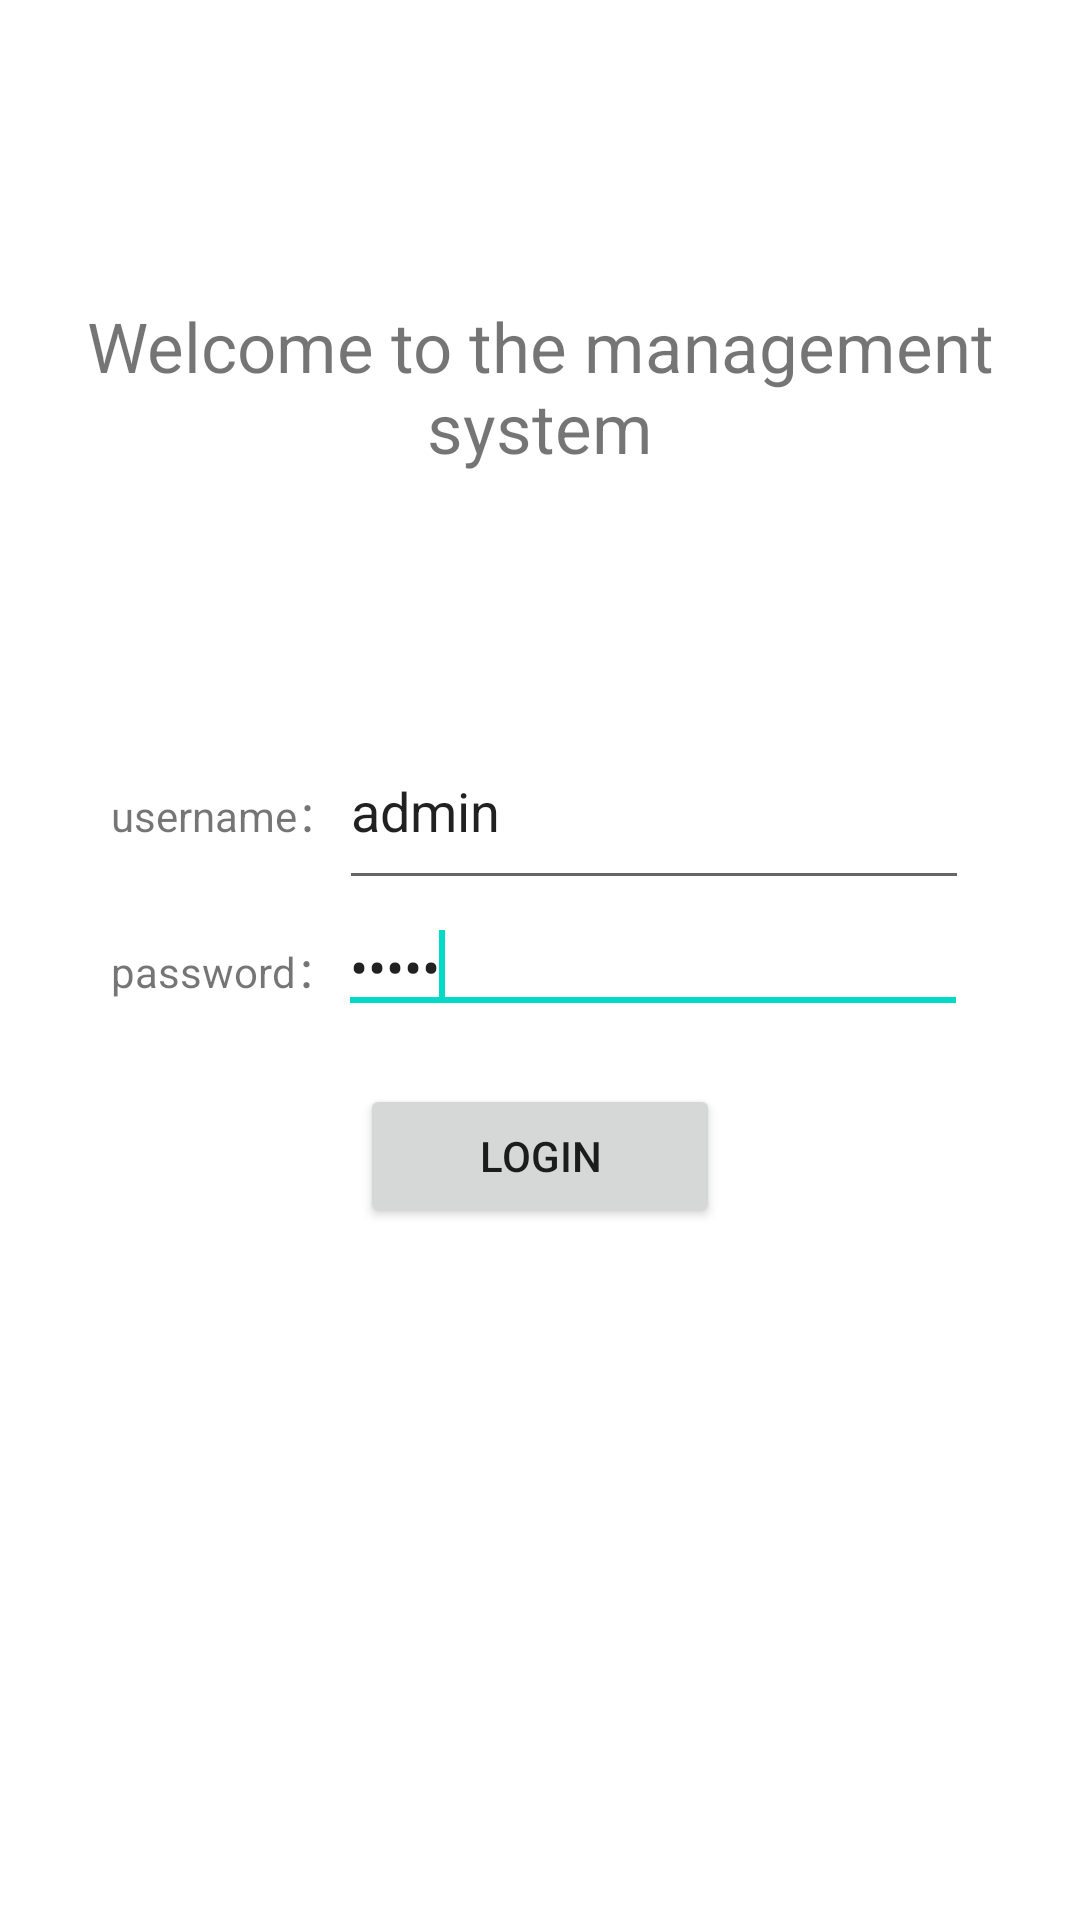

Reconstruct the res/layout file that produces this screen, plus the resources it refers to.
<!-- AndroidManifest.xml: application theme Theme.Androiddesign -->
<!-- res/layout/logininterface.xml -->
<?xml version="1.0" encoding="utf-8"?>
<LinearLayout xmlns:android="http://schemas.android.com/apk/res/android"
    android:layout_width="match_parent"
    android:layout_height="match_parent"
    android:gravity="center_horizontal"
    android:orientation="vertical">

    <TextView
        android:id="@+id/textView3"
        android:layout_width="match_parent"
        android:layout_height="wrap_content"
        android:layout_marginTop="100dp"
        android:gravity="center"
        android:text="Welcome to the management system"
        android:textSize="23dp" />

    <LinearLayout
        android:layout_width="wrap_content"
        android:layout_height="wrap_content"
        android:layout_marginTop="80dp"
        android:orientation="vertical">


        <LinearLayout
            android:layout_width="match_parent"
            android:layout_height="wrap_content">

            <LinearLayout
                android:layout_width="wrap_content"
                android:layout_height="match_parent">

                <TextView
                    android:id="@+id/Information"
                    android:layout_width="wrap_content"
                    android:layout_height="wrap_content"
                    android:text="username：" />

                <EditText
                    android:id="@+id/userName"
                    android:layout_width="match_parent"
                    android:layout_height="wrap_content"
                    android:layout_weight="1"
                    android:ems="10"
                    android:text="admin"
                    android:hint="please enter the username" />

            </LinearLayout>

        </LinearLayout>

        <LinearLayout
            android:layout_width="match_parent"
            android:layout_height="wrap_content"
            android:orientation="vertical">

            <LinearLayout
                android:layout_width="match_parent"
                android:layout_height="wrap_content">

                <TextView
                    android:id="@+id/hh"
                    android:layout_width="wrap_content"
                    android:layout_height="wrap_content"
                    android:text="password：" />

                <EditText
                    android:id="@+id/password"
                    android:layout_width="wrap_content"
                    android:layout_height="wrap_content"
                    android:ems="10"
                    android:text="admin"
                    android:hint="please enter the password"
                    android:inputType="textPassword">

                    <requestFocus />
                </EditText>

            </LinearLayout>
        </LinearLayout>


    </LinearLayout>

    <Button
        android:id="@+id/login"
        android:layout_width="120dp"
        android:layout_height="wrap_content"
        android:layout_marginTop="20dp"
        android:text="login" />

</LinearLayout>
<!-- resources referenced by this layout -->
<resources>
  <style name="Theme.Androiddesign" parent="Theme.MaterialComponents.DayNight.DarkActionBar">
          
          <item name="colorPrimary">@color/purple_500</item>
          <item name="colorPrimaryVariant">@color/purple_700</item>
          <item name="colorOnPrimary">@color/white</item>
          
          <item name="colorSecondary">@color/teal_200</item>
          <item name="colorSecondaryVariant">@color/teal_700</item>
          <item name="colorOnSecondary">@color/black</item>
          
          <item name="android:statusBarColor">?attr/colorPrimaryVariant</item>
          
      </style>
  <color name="purple_500">#FF6200EE</color>
  <color name="purple_700">#FF3700B3</color>
  <color name="white">#FFFFFFFF</color>
  <color name="teal_200">#FF03DAC5</color>
  <color name="teal_700">#FF018786</color>
  <color name="black">#FF000000</color>
</resources>
